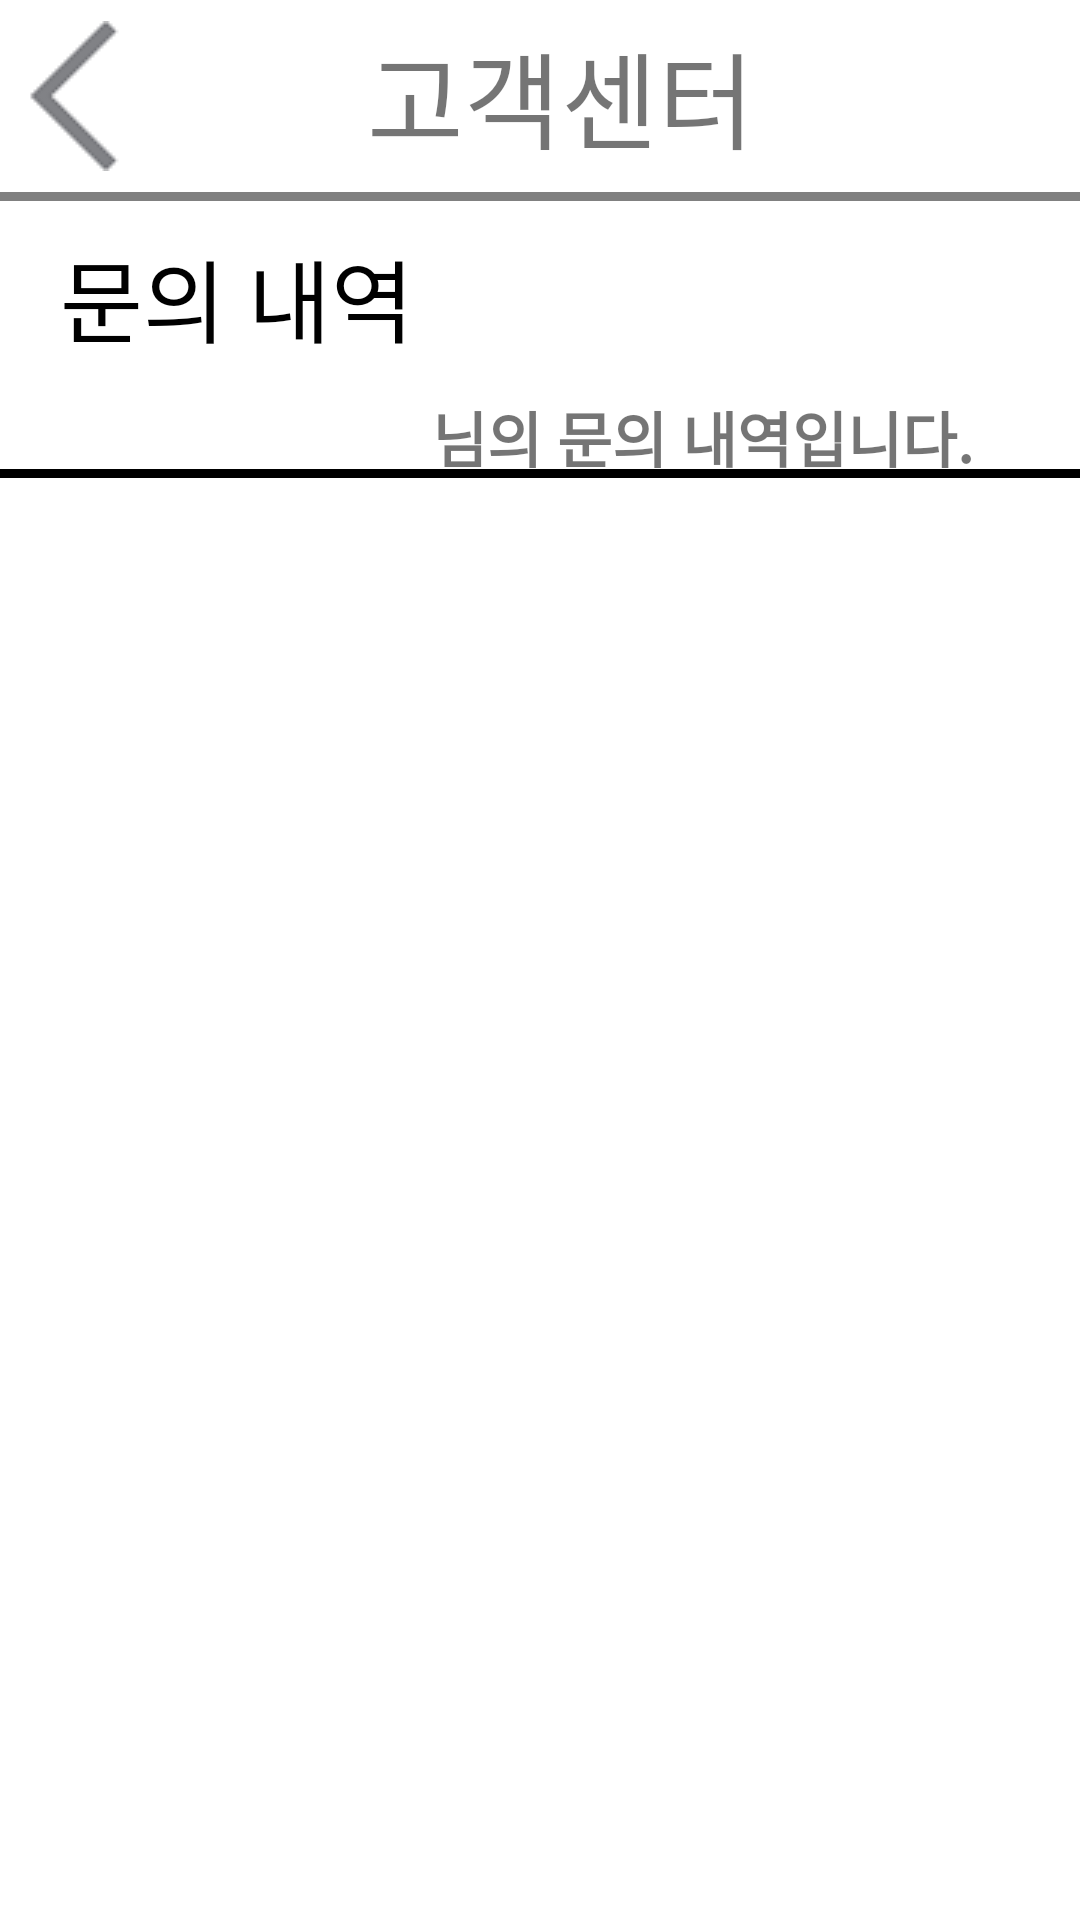

Produce the Android XML layout that renders to this screen, including the resource entries it uses.
<!-- AndroidManifest.xml: application theme Theme.a02 -->
<!-- res/layout/service_center_inquiry_check_page.xml -->
<?xml version="1.0" encoding="utf-8"?>
<LinearLayout xmlns:android="http://schemas.android.com/apk/res/android"
    android:layout_width="match_parent"
    android:layout_height="match_parent"
    xmlns:tools="http://schemas.android.com/tools"
    android:orientation="vertical"
    tools:context=".service_center_inquiry_check_Activity"
    android:weightSum="100">
    <LinearLayout
        android:layout_width="match_parent"
        android:layout_height="0dp"
        android:layout_weight="10"
        android:orientation="horizontal"
        android:weightSum="100"
        >
        <ImageButton
            android:layout_width="0dp"
            android:layout_height="match_parent"
            android:layout_weight="14"
            android:id="@+id/service_center_inquiry_check_back_button"
            android:src="@drawable/back_space_img"
            android:backgroundTint="@color/white"/>
        <TextView
            android:layout_width="0dp"
            android:layout_height="match_parent"
            android:layout_weight="76"
            android:text="고객센터"
            android:textSize="35sp"
            android:fontFamily="@font/login_font"
            android:gravity="center"
            />
    </LinearLayout>
    <LinearLayout
        android:layout_width="match_parent"
        android:layout_height="0dp"
        android:layout_weight="0.5"
        android:background="@color/gray"/>
    <TextView
        android:layout_width="match_parent"
        android:layout_height="0dp"
        android:layout_weight="10"
        android:text="문의 내역"
        android:textSize="30sp"
        android:fontFamily="@font/login_font"
        android:textColor="@color/black"
        android:layout_marginLeft="20dp"
        android:gravity="center_vertical"/>
    <LinearLayout
        android:layout_width="match_parent"
        android:layout_height="0dp"
        android:layout_weight="4"
        android:orientation="horizontal"
        android:weightSum="100">
        <TextView
            android:layout_width="0dp"
            android:layout_height="match_parent"
            android:layout_weight="40"
            android:gravity="right"
            android:textSize="20sp"
            android:fontFamily="@font/login_font"
            android:textStyle="bold"
            android:id="@+id/service_center_inquiry_check_userID"/>
            <TextView
                android:layout_width="0dp"
                android:layout_height="match_parent"
                android:layout_weight="60"
                android:text="님의 문의 내역입니다."
                android:fontFamily="@font/login_font"
                android:textSize="20sp"
                android:textStyle="bold"/>
    </LinearLayout>
    <LinearLayout
        android:layout_width="match_parent"
        android:layout_height="0dp"
        android:layout_weight="0.5"
        android:background="@color/black"/>

    <androidx.recyclerview.widget.RecyclerView
        android:layout_width="match_parent"
        android:layout_height="0dp"
        android:layout_weight="70"

        android:id="@+id/service_center_inquiry_check_list"/>

</LinearLayout>
<!-- resources referenced by this layout -->
<resources>
  <color name="black">#FF000000</color>
  <color name="gray">#808080</color>
  <color name="white">#FFFFFFFF</color>
  <!-- drawable back_space_img: png bitmap (drawable, 1054 bytes) -->
  <style name="Theme.a02" parent="Theme.MaterialComponents.DayNight.NoActionBar">
          
          <item name="colorPrimary">@color/purple_500</item>
          <item name="colorPrimaryVariant">@color/purple_700</item>
          <item name="colorOnPrimary">@color/white</item>
          
          <item name="colorSecondary">@color/teal_200</item>
          <item name="colorSecondaryVariant">@color/teal_700</item>
          <item name="colorOnSecondary">@color/black</item>
          
          <item name="android:statusBarColor" tools:targetApi="l">?attr/colorPrimaryVariant</item>
          
      </style>
  <color name="purple_500">#FF6200EE</color>
  <color name="purple_700">#FF3700B3</color>
  <color name="teal_200">#FF03DAC5</color>
  <color name="teal_700">#FF018786</color>
</resources>
